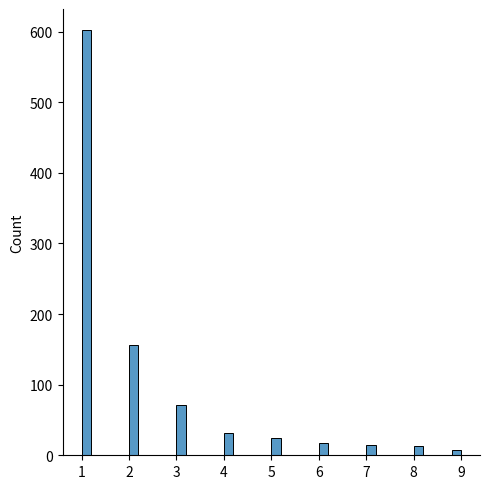

This figure's Python source:
from numpy import random
import matplotlib.pyplot as plt
import seaborn as sns  

x = random.zipf(a = 2, size = 1000)
sns.displot(x[x < 10], kde = False)

plt.show()